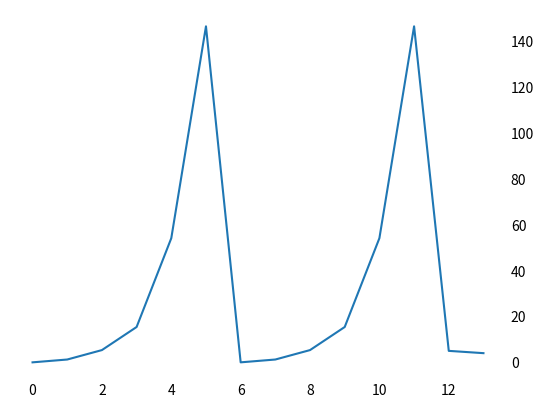

Generate this figure with matplotlib:
import numpy as np
import pandas as pd

import matplotlib as mpl
import matplotlib.pyplot as plt

import seaborn as sns

T = np.array([0, 1, 2, 3, 4, 5, 6, 7, 8, 9, 10, 11, 12, 13])
power = np.array([0, 1.23, 5.34, 15.4, 54.1, 146.42, 0, 1.23, 5.34, 15.4, 54.1, 146.42, 5, 4])
f = plt.figure()
ax = f.add_subplot(111)
ax.yaxis.tick_right()

#delete axis
sns.despine(left=True, bottom=True, top=True, right=True)
ax.tick_params(length=0, colors='k')

plt.plot(T , power)
plt.show()